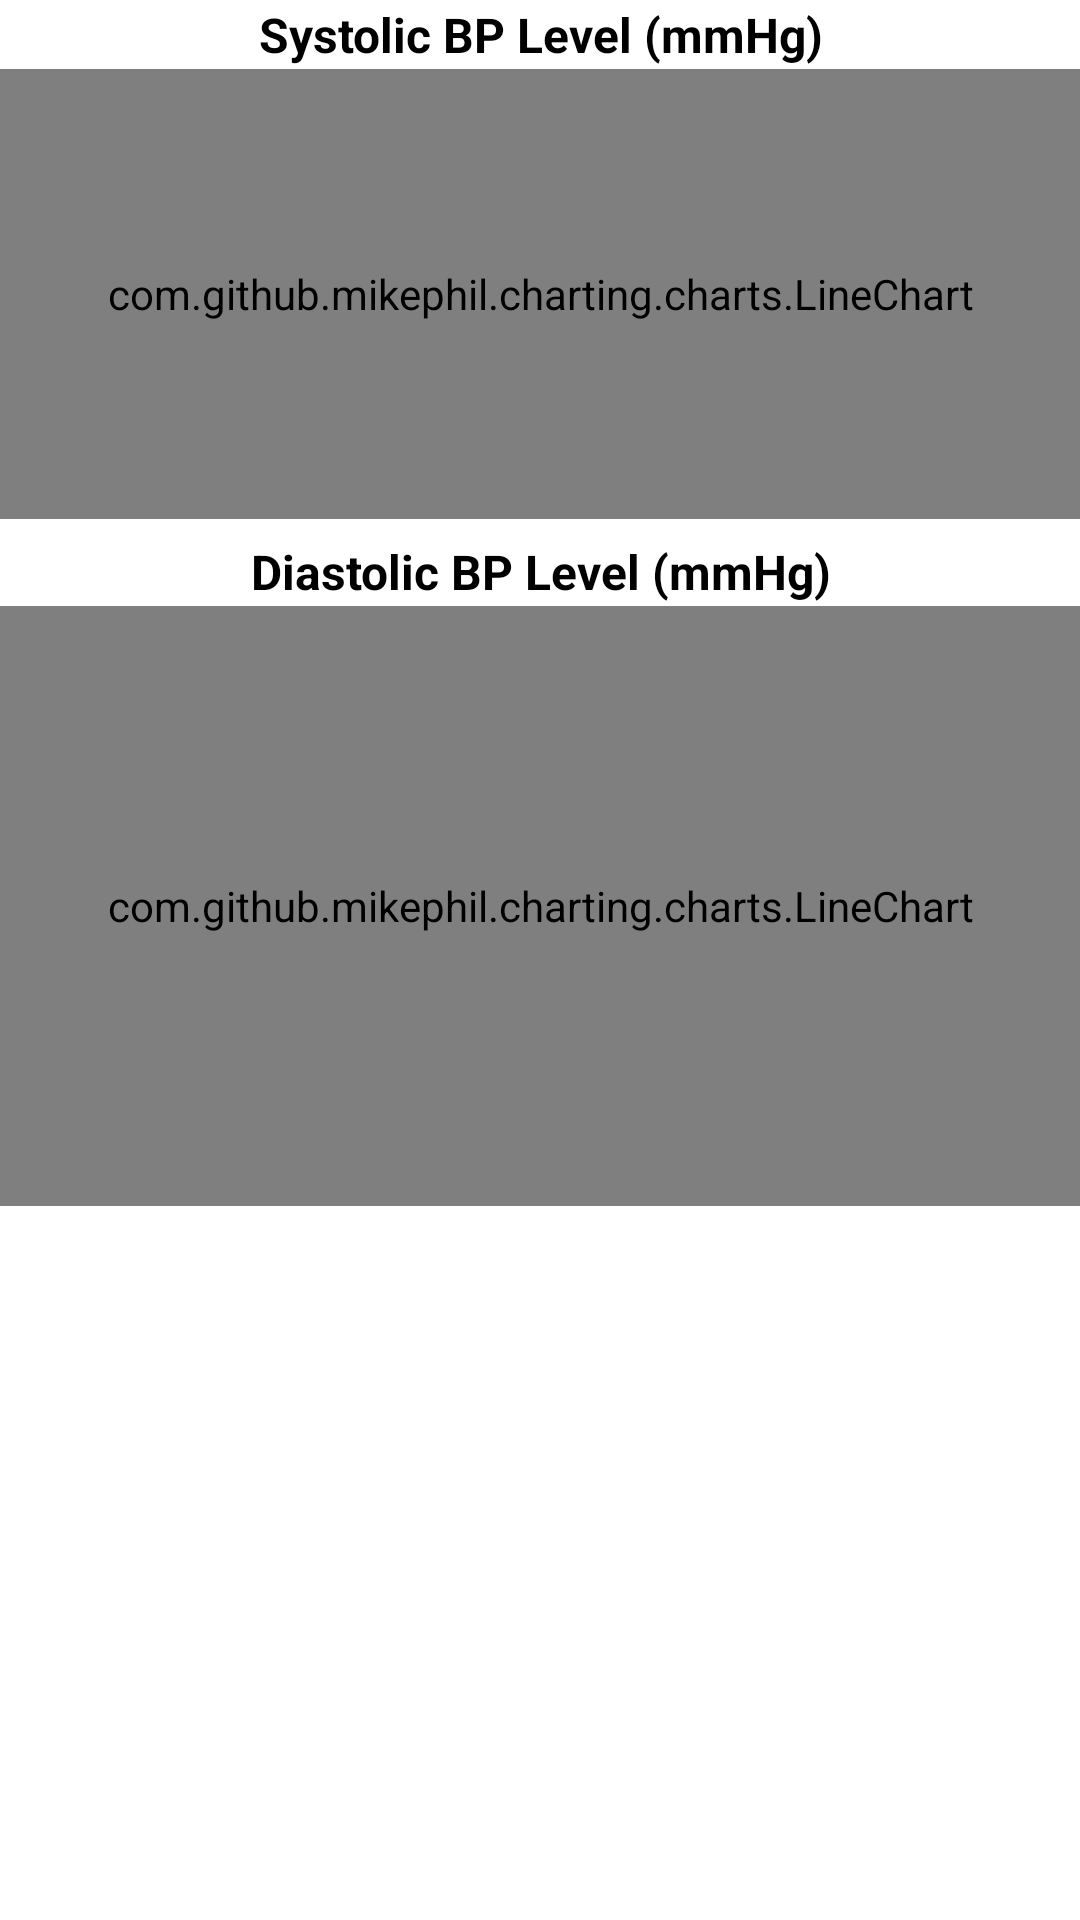

Layout XML and referenced resources for this Android screen:
<!-- AndroidManifest.xml: application theme Theme.CardiacCorner -->
<!-- res/layout/graph.xml -->
<?xml version="1.0" encoding="utf-8"?>
<androidx.constraintlayout.widget.ConstraintLayout xmlns:android="http://schemas.android.com/apk/res/android"
    xmlns:app="http://schemas.android.com/apk/res-auto"
    xmlns:tools="http://schemas.android.com/tools"
    android:layout_width="match_parent"
    android:layout_height="420dp">

    <LinearLayout
        android:layout_width="400dp"
        android:layout_height="420dp"
        android:layout_marginEnd="1dp"
        android:orientation="vertical"
        app:layout_constraintEnd_toEndOf="parent"
        app:layout_constraintStart_toStartOf="parent"
        app:layout_constraintTop_toTopOf="parent">

        <TextView
            android:layout_width="match_parent"
            android:layout_height="23dp"
            android:background="@color/white"
            android:gravity="center"
            android:text="Systolic BP Level (mmHg)"
            android:textColor="#000000"
            android:textSize="16sp"
            android:textStyle="bold" />

        <com.github.mikephil.charting.charts.LineChart
            android:id="@+id/systolic_line_chart"
            android:layout_width="400dp"
            android:layout_height="150dp"
            android:layout_marginEnd="1dp"
            android:background="@color/white"
            app:layout_constraintEnd_toEndOf="parent"
            app:layout_constraintHorizontal_bias="0.0"
            app:layout_constraintStart_toStartOf="parent"
            app:layout_constraintTop_toTopOf="parent" />

        <TextView
            android:layout_width="match_parent"
            android:layout_height="23dp"
            android:layout_marginTop="6dp"
            android:background="@color/white"
            android:gravity="center"
            android:text="Diastolic BP Level (mmHg)"
            android:textColor="#000000"
            android:textSize="16sp"
            android:textStyle="bold" />

        <com.github.mikephil.charting.charts.LineChart
            android:id="@+id/diastolic_line_chart"
            android:layout_width="400dp"
            android:layout_height="200dp"
            android:layout_marginEnd="1dp"
            android:background="@color/white"
            app:layout_constraintEnd_toEndOf="parent"
            app:layout_constraintStart_toStartOf="parent"
            app:layout_constraintTop_toTopOf="parent" />

        <TextView
            android:id="@+id/date_gap"
            android:layout_width="wrap_content"
            android:layout_height="wrap_content"
            android:layout_gravity="left"
            android:layout_marginStart="5dp"
            android:text="*this date is greater than 90 days after the previous date"
            android:textColor="#000000"
            android:textSize="12sp"
            android:visibility="gone"
            app:layout_column="1"
            app:layout_row="6" />

    </LinearLayout>

</androidx.constraintlayout.widget.ConstraintLayout>
<!-- resources referenced by this layout -->
<resources>
  <color name="white">#FFFFFFFF</color>
  <style name="Theme.CardiacCorner" parent="Theme.MaterialComponents.DayNight.NoActionBar">
          
          <item name="colorPrimary">@color/purple_500</item>
          <item name="colorPrimaryVariant">@color/purple_700</item>
          <item name="colorOnPrimary">@color/white</item>
          
          <item name="colorSecondary">@color/teal_200</item>
          <item name="colorSecondaryVariant">@color/teal_700</item>
          <item name="colorOnSecondary">@color/black</item>
          
          <item name="android:statusBarColor" tools:targetApi="l">?attr/colorPrimaryVariant</item>
          
      </style>
  <color name="purple_500">#FF6200EE</color>
  <color name="purple_700">#FF3700B3</color>
  <color name="teal_200">#FF03DAC5</color>
  <color name="teal_700">#FF018786</color>
  <color name="black">#FF000000</color>
</resources>
